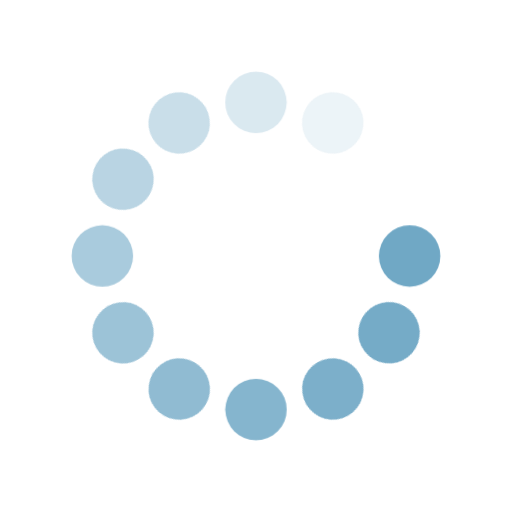
t = 0.00 s
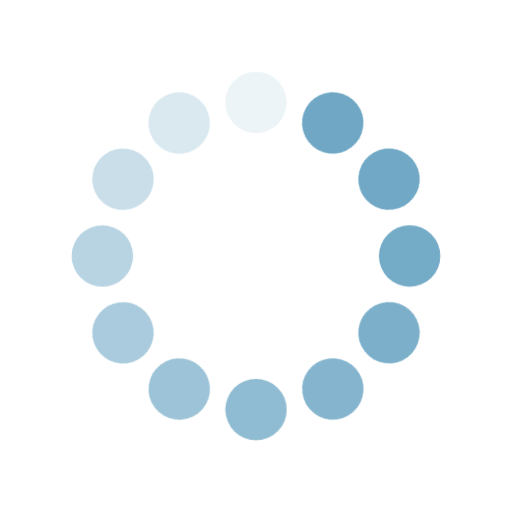
t = 0.92 s
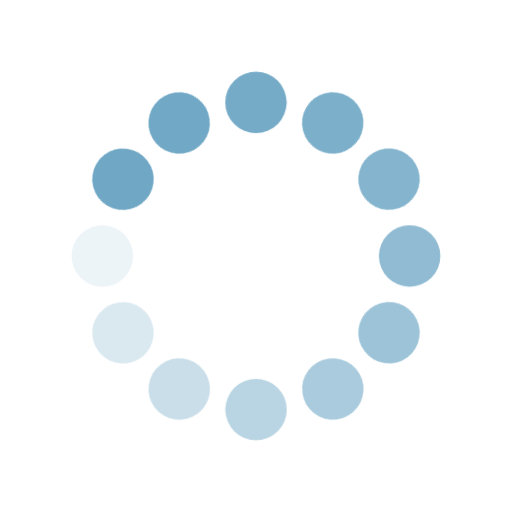
t = 1.67 s
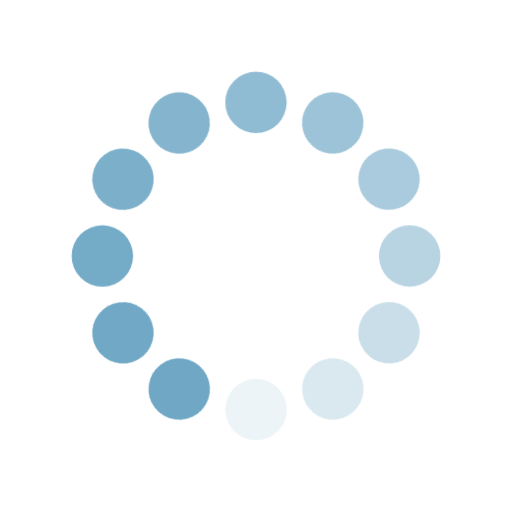
t = 2.42 s
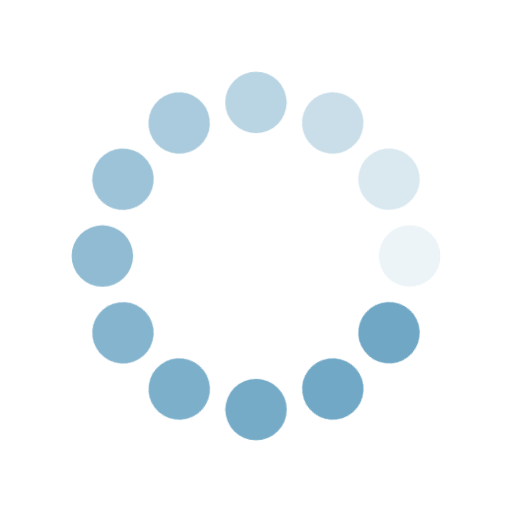
t = 3.17 s

The animated SVG that drew these frames (rendered in a browser with its animation timeline set to each time). Animation: 2 CSS @keyframes rules; one cycle of 3.92 s, repeats indefinitely.

<svg xmlns="http://www.w3.org/2000/svg" viewBox="0 0 100 100"><style>@keyframes a{0%{opacity:0}}@keyframes b{0%{transform:rotate(0)}}circle{r:6;animation:a 1s infinite ease-out;fill:#6ea7c5}</style><g style="transform-origin:center;animation:b 3s infinite linear"><circle style="transform:translate(80px,50px);animation-delay:-.916s"/><circle style="transform:rotate(30deg) translate(98.3px,18.3px);animation-delay:-.833s"/><circle style="transform:rotate(60deg) translate(98.3px,-18.3px);animation-delay:-.75s"/><circle style="transform:rotate(90deg) translate(80px,-50px);animation-delay:-.666s"/><circle style="transform:rotate(120deg) translate(48.3px,-68.3px);animation-delay:-.583s"/><circle style="transform:rotate(150deg) translate(11.7px,-68.3px);animation-delay:-.5s"/><circle style="transform:rotate(180deg) translate(-20px,-50px);animation-delay:-.416s"/><circle style="transform:rotate(-150deg) translate(-38.3px,-18.3px);animation-delay:-.333s"/><circle style="transform:rotate(-120deg) translate(-38.3px,18.3px);animation-delay:-.25s"/><circle style="transform:rotate(-90deg) translate(-20px,50px);animation-delay:-.166s"/><circle style="transform:rotate(-60deg) translate(11.7px,68.3px);animation-delay:-.083s"/><circle style="transform:rotate(-30deg) translate(48.3px,68.3px)"/></g></svg>
